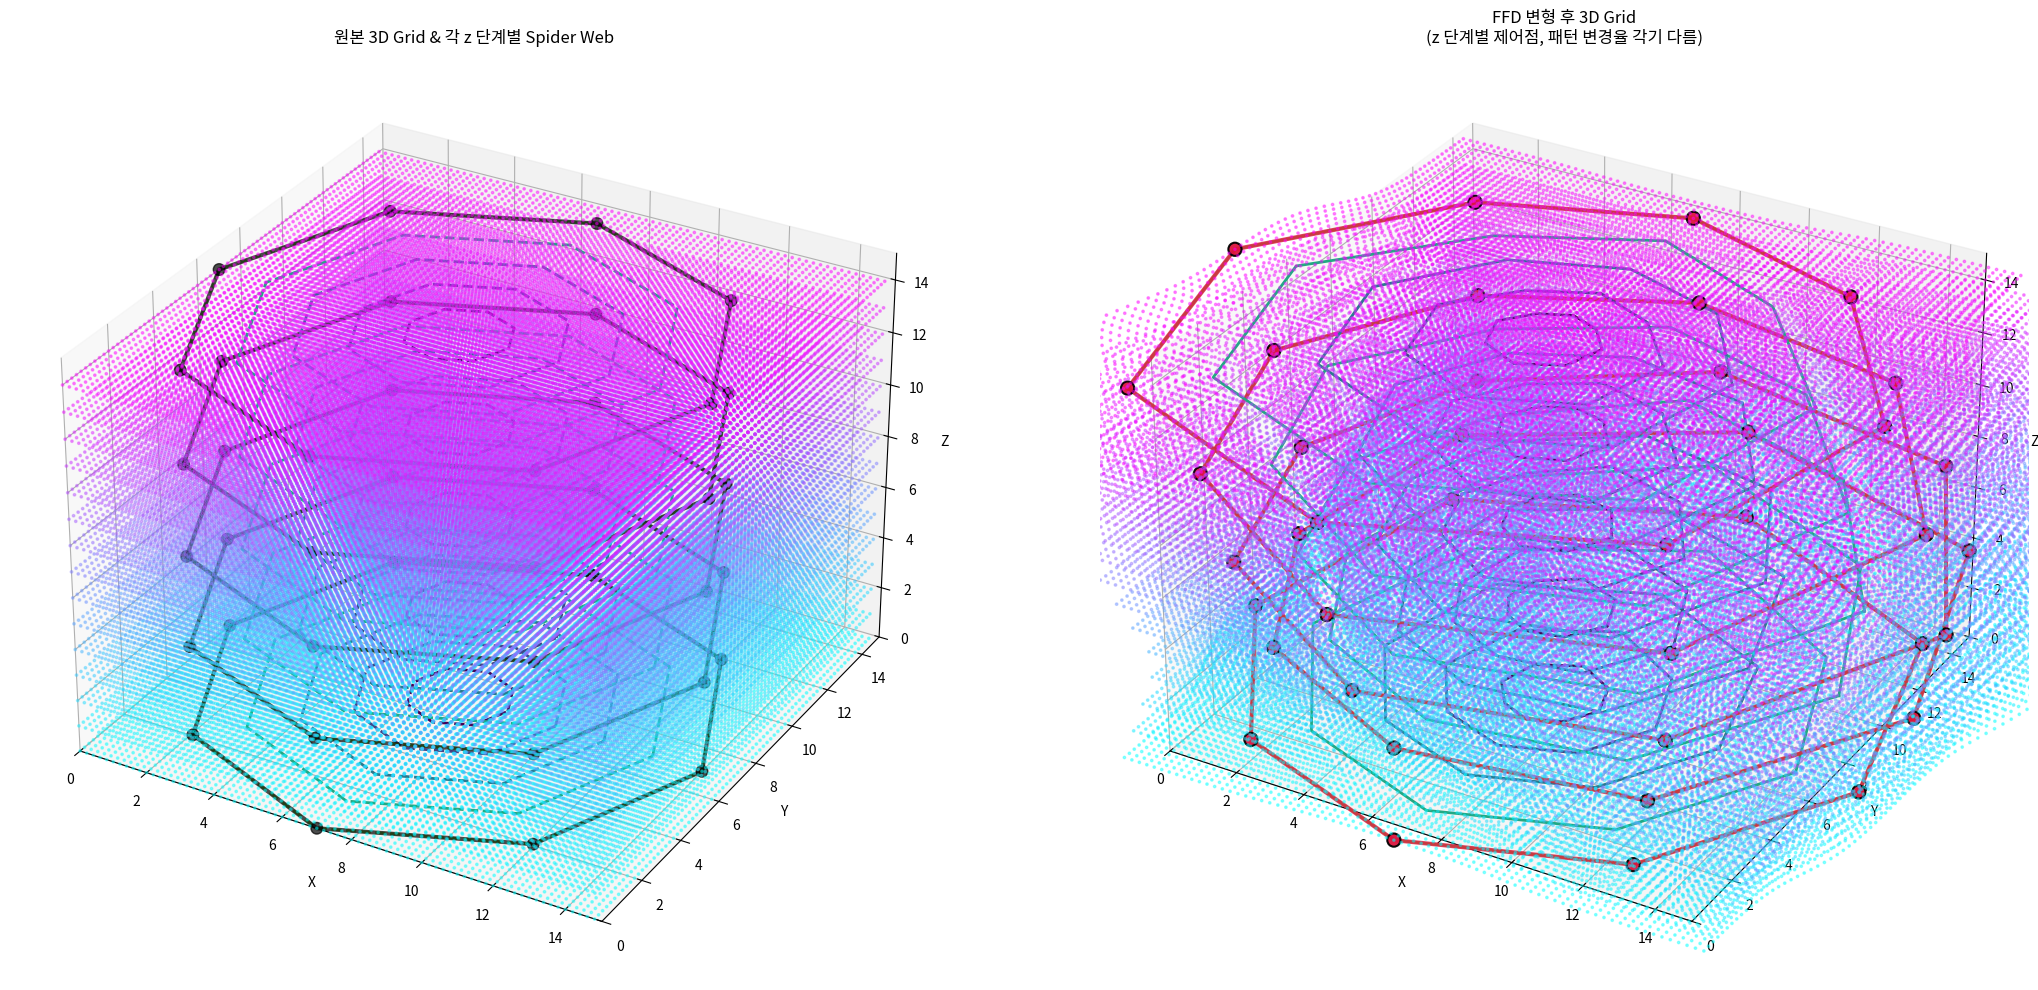

Write Python code to recreate this figure.
import numpy as np
import matplotlib.pyplot as plt
from mpl_toolkits.mplot3d import Axes3D
 
# 파라미터
grid_size = 15
num_levels = 5      # 동심원 단계
num_axes = 8        # 방사형 축 개수
num_layers = 5      # z축 레이어 (제어점 개수)
center = (grid_size - 1) / 2
max_radius = center
step = 0.2
sharpness = 8
 
# 좌표 데이터 (z방향 15단계)
z_vals = np.linspace(0, grid_size-1, 15)
layer_zs = np.linspace(0, grid_size-1, num_layers)  # 실제 제어 레이어
xx, yy = np.meshgrid(np.arange(0, grid_size, step), np.arange(0, grid_size, step))
xys = np.vstack([xx.ravel(), yy.ravel()]).T
points = np.array([[x, y, z] for z in z_vals for x, y in xys])
 
def generate_multilevel_spider_web(num_axes, num_levels, max_radius):
    angles = np.linspace(0, 2 * np.pi, num_axes, endpoint=False)
    grid_points = []
    for level in range(1, num_levels + 1):
        r = max_radius * level / num_levels
        ring_points = [(center + r * np.cos(a), center + r * np.sin(a)) for a in angles]
        grid_points.append(ring_points)
    return np.array(grid_points), angles
 
# 각 레이어별로 다르게 제어점 변형률 부여!
deformations_3d = []
for i in range(num_layers):
    phase = i / (num_layers-1) * np.pi  # 높이에 따라 패턴 변화
    base = 0.2 * np.sin(np.linspace(0, 2*np.pi, num_axes, endpoint=False) + phase)
    noise = 0.08 * (np.random.rand(num_axes) - 0.5)
    deformations_3d.append(base + noise)
deformations_3d = np.array(deformations_3d)
 
level_spacings = np.array([1.0, 1.05, 1.13, 1.2, 1.3])
level_ranges = np.linspace(0, max_radius, num_levels + 1)
 
def linear_interp_z(z, z_low, z_high, val_low, val_high):
    if z_high == z_low:
        return val_low
    t = (z - z_low) / (z_high - z_low)
    return val_low * (1 - t) + val_high * t
 
def smooth_deform_point_3d_interpolated(x, y, z, axis_angles, deformations_3d, level_spacings, level_ranges, layer_zs, sharpness=8):
    dx, dy = x - center, y - center
    r = np.sqrt(dx ** 2 + dy ** 2)
    theta = np.arctan2(dy, dx) % (2 * np.pi)
    idx_above = np.searchsorted(layer_zs, z)
    if idx_above == 0:
        idx_low, idx_high = 0, 0
    elif idx_above >= len(layer_zs):
        idx_low, idx_high = len(layer_zs) - 1, len(layer_zs) - 1
    else:
        idx_low, idx_high = idx_above - 1, idx_above
    angle_diffs = np.abs((theta - axis_angles + np.pi) % (2 * np.pi) - np.pi)
    weights = np.exp(-sharpness * angle_diffs ** 2)
    weights /= np.sum(weights)
    deformation_low = np.dot(weights, deformations_3d[idx_low])
    deformation_high = np.dot(weights, deformations_3d[idx_high])
    deformation = linear_interp_z(z, layer_zs[idx_low], layer_zs[idx_high], deformation_low, deformation_high)
    level_idx = np.digitize([r], level_ranges)[0] - 1
    spacing = level_spacings[min(level_idx, len(level_spacings) - 1)]
    r_new = r * (1 + deformation) * spacing
    x_new = center + r_new * np.cos(theta)
    y_new = center + r_new * np.sin(theta)
    z_new = z
    return x_new, y_new, z_new, level_idx
 
grid_points, axis_angles = generate_multilevel_spider_web(num_axes, num_levels, max_radius)
deformed_points, deformed_levels = [], []
for pt in points:
    x_new, y_new, z_new, level_idx = smooth_deform_point_3d_interpolated(
        pt[0], pt[1], pt[2], axis_angles, deformations_3d,
        level_spacings, level_ranges, layer_zs, sharpness)
    deformed_points.append([x_new, y_new, z_new])
    deformed_levels.append(level_idx)
deformed_points = np.array(deformed_points)
deformed_levels = np.array(deformed_levels)
 
# 3D 시각화: 각 z 단계별 컨트롤포인트 + 스파이더 그리드도 함께
fig = plt.figure(figsize=(22, 10))
ax = fig.add_subplot(121, projection='3d')
ax2 = fig.add_subplot(122, projection='3d')
 
# 1. 원본 데이터
cmap = plt.cm.viridis
ax.scatter(points[:, 0], points[:, 1], points[:, 2], c=points[:, 2], cmap='cool', s=3, alpha=0.4)
ax.set_title('원본 3D Grid & 각 z 단계별 Spider Web')
ax.set_xlabel('X'); ax.set_ylabel('Y'); ax.set_zlabel('Z')
ax.set_xlim(0, grid_size); ax.set_ylim(0, grid_size); ax.set_zlim(0, grid_size)
 
# 각 레이어별 스파이더웹 컨트롤 포인트/격자 (원본)
for i, z0 in enumerate(layer_zs):
    for l in range(num_levels):
        ring = grid_points[l]
        xs, ys = zip(*ring)
        ax.plot(xs + (xs[0],), ys + (ys[0],), [z0]*(num_axes+1), ls='--', color=cmap(l/num_levels), lw=2)
    # 제어점(가장 바깥 ring, 원본 좌표) 별도 강조
    out_ring_x, out_ring_y = zip(*grid_points[-1])
    ax.scatter(out_ring_x, out_ring_y, [z0]*num_axes, color='k', s=70, marker='o', alpha=0.7)
    ax.plot(out_ring_x + (out_ring_x[0],), out_ring_y + (out_ring_y[0],), [z0]*(num_axes+1), color='k', lw=3, alpha=0.7)
 
# 2. FFD 변형 데이터
ax2.scatter(deformed_points[:, 0], deformed_points[:, 1], deformed_points[:, 2],
            c=deformed_points[:, 2], cmap='cool', s=3, alpha=0.4)
ax2.set_title('FFD 변형 후 3D Grid\n(z 단계별 제어점, 패턴 변경율 각기 다름)')
ax2.set_xlabel('X'); ax2.set_ylabel('Y'); ax2.set_zlabel('Z')
ax2.set_xlim(0, grid_size); ax2.set_ylim(0, grid_size); ax2.set_zlim(0, grid_size)
 
for i, z0 in enumerate(layer_zs):
    for l in range(num_levels):
        ring = []
        for j in range(num_axes):
            # 각 레이어 z에서 마지막(가장 바깥) ring의 각 제어점 변형 위치
            x_base, y_base = grid_points[l, j]
            x, y, z__, _ = smooth_deform_point_3d_interpolated(x_base, y_base, z0, axis_angles, deformations_3d, level_spacings, level_ranges, layer_zs, sharpness)
            ring.append((x, y, z0))
        ring = np.array(ring)
        ax2.plot(np.append(ring[:,0], ring[0,0]), np.append(ring[:,1], ring[0,1]), np.append(ring[:,2], ring[0,2]), color=cmap(l/num_levels), lw=2)
    # 제어점(방사축 끝점) 강조
    out_ring = []
    for j in range(num_axes):
        x_base, y_base = grid_points[-1, j]
        x, y, z__, _ = smooth_deform_point_3d_interpolated(x_base, y_base, z0, axis_angles, deformations_3d, level_spacings, level_ranges, layer_zs, sharpness)
        out_ring.append((x, y, z0))
    out_ring = np.array(out_ring)
    ax2.scatter(out_ring[:,0], out_ring[:,1], out_ring[:,2], color='crimson', s=90, marker='o', edgecolor='k', linewidth=1.5, zorder=10, alpha=0.95)
    ax2.plot(np.append(out_ring[:,0], out_ring[0,0]), np.append(out_ring[:,1], out_ring[0,1]), np.append(out_ring[:,2], out_ring[0,2]), color='crimson', lw=3, alpha=0.8)
 
plt.tight_layout()
plt.show()